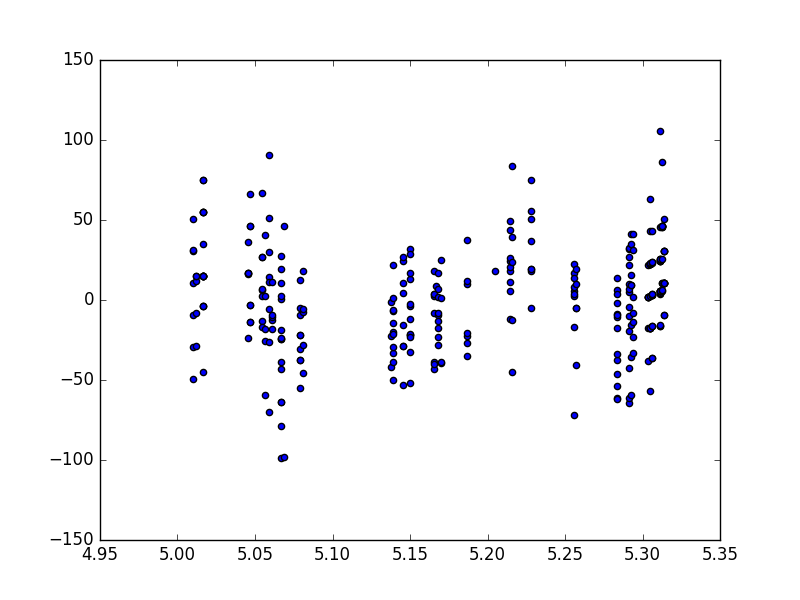

The data file committed next to this chart (first rows):
time_days, MH371_070314
5.01, -29.26
5.01, -49.31
5.01, 30.64
5.01, -9.219
5.01, 50.69
5.01, 10.83
5.01, 31.22
5.012, -28.69
5.012, -8.297
5.012, 11.75
5.012, 14.75
5.012, 14.75
5.016, 14.75
5.016, 14.75
5.016, 14.75
5.016, 14.75
5.016, 14.75
5.016, 14.75
5.016, 54.84
5.016, 14.86
5.016, 54.84
5.016, -45.16
5.016, 54.96
5.016, 54.96
5.016, 35.02
5.016, 75
5.016, 75
5.016, -3.574
5.016, -3.574
5.016, -3.574
5.046, 16.47
5.046, -23.5
5.046, 36.53
5.046, 16.95
5.046, 16.95
5.046, 16.95
5.047, -2.988
5.047, -2.988
5.047, 46.2
5.047, -13.82
5.047, 46.2
5.047, 66.25
5.047, -13.7
5.055, 6.344
5.055, 26.74
5.055, -13.35
5.055, 66.72
5.055, 6.692
5.055, 26.74
5.055, -17.15
5.055, 2.659
5.056, 2.659
5.056, -17.96
5.056, 40.91
5.056, -59.32
5.056, -25.57
5.059, -5.641
5.059, 14.29
5.059, -26.15
5.059, 51.51
... 272 more rows
